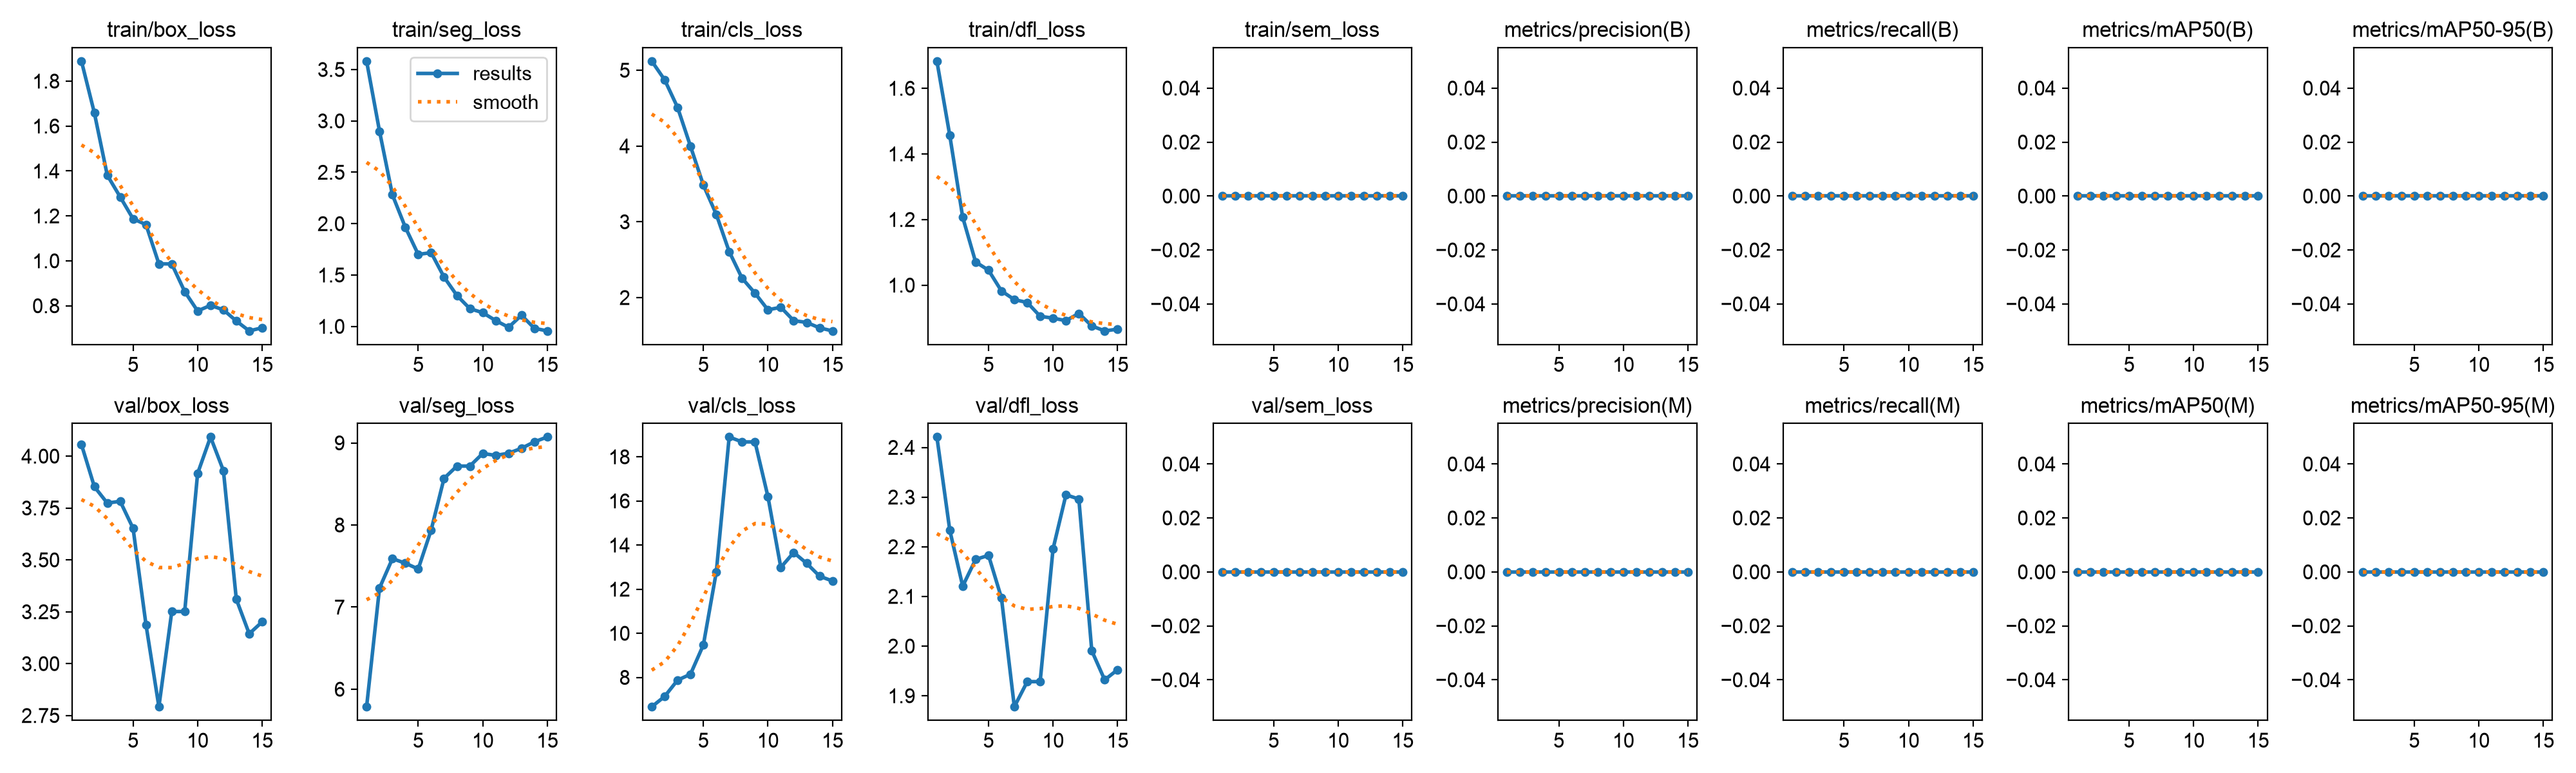

The file beside this chart, header and first rows:
epoch, time, train/box_loss, train/seg_loss, train/cls_loss, train/dfl_loss, train/sem_loss, metrics/precision(B), metrics/recall(B), metrics/mAP50(B), metrics/mAP50-95(B), metrics/precision(M), metrics/recall(M), metrics/mAP50(M), metrics/mAP50-95(M), val/box_loss, val/seg_loss, val/cls_loss, val/dfl_loss, val/sem_loss, lr/pg0, lr/pg1, lr/pg2
1, 5.764, 1.889, 3.582, 5.121, 1.683, 0, 0, 0, 0, 0, 0, 0, 0, 0, 4.056, 5.786, 6.668, 2.421, 0, 0.0002075, 0.0002075, 0.0002075
2, 8.871, 1.659, 2.901, 4.873, 1.456, 0, 0, 0, 0, 0, 0, 0, 0, 0, 3.853, 7.232, 7.137, 2.233, 0, 0.0004015, 0.0004015, 0.0004015
3, 11.91, 1.381, 2.28, 4.51, 1.207, 0, 0, 0, 0, 0, 0, 0, 0, 0, 3.774, 7.59, 7.875, 2.121, 0, 0.0005661, 0.0005661, 0.0005661
4, 14.92, 1.285, 1.965, 3.998, 1.07, 0, 0, 0, 0, 0, 0, 0, 0, 0, 3.783, 7.535, 8.143, 2.174, 0, 0.0005349, 0.0005349, 0.0005349
5, 17.96, 1.187, 1.7, 3.484, 1.045, 0, 0, 0, 0, 0, 0, 0, 0, 0, 3.652, 7.464, 9.472, 2.183, 0, 0.0004909, 0.0004909, 0.0004909
6, 27.49, 1.161, 1.718, 3.099, 0.9823, 0, 0, 0, 0, 0, 0, 0, 0, 0, 3.188, 7.938, 12.77, 2.097, 0, 0.0004469, 0.0004469, 0.0004469
7, 30.54, 0.9868, 1.48, 2.607, 0.9558, 0, 0, 0, 0, 0, 0, 0, 0, 0, 2.792, 8.568, 18.9, 1.878, 0, 0.0004029, 0.0004029, 0.0004029
8, 33.64, 0.9862, 1.301, 2.255, 0.947, 0, 0, 0, 0, 0, 0, 0, 0, 0, 3.251, 8.718, 18.68, 1.928, 0, 0.0003588, 0.0003588, 0.0003588
9, 36.7, 0.8631, 1.173, 2.058, 0.905, 0, 0, 0, 0, 0, 0, 0, 0, 0, 3.251, 8.718, 18.68, 1.928, 0, 0.0003148, 0.0003148, 0.0003148
10, 39.8, 0.777, 1.133, 1.838, 0.8993, 0, 0, 0, 0, 0, 0, 0, 0, 0, 3.916, 8.871, 16.2, 2.196, 0, 0.0002708, 0.0002708, 0.0002708
11, 42.87, 0.8018, 1.057, 1.872, 0.8916, 0, 0, 0, 0, 0, 0, 0, 0, 0, 4.092, 8.847, 12.99, 2.305, 0, 0.0002268, 0.0002268, 0.0002268
12, 46.03, 0.7819, 0.9912, 1.695, 0.9138, 0, 0, 0, 0, 0, 0, 0, 0, 0, 3.93, 8.874, 13.66, 2.296, 0, 0.0001828, 0.0001828, 0.0001828
13, 49.12, 0.7322, 1.108, 1.672, 0.8756, 0, 0, 0, 0, 0, 0, 0, 0, 0, 3.31, 8.934, 13.17, 1.991, 0, 0.0001387, 0.0001387, 0.0001387
14, 52.26, 0.6881, 0.9811, 1.6, 0.8604, 0, 0, 0, 0, 0, 0, 0, 0, 0, 3.144, 9.013, 12.59, 1.932, 0, 9.4714e-05, 9.4714e-05, 9.4714e-05
15, 55.32, 0.702, 0.9559, 1.56, 0.8658, 0, 0, 0, 0, 0, 0, 0, 0, 0, 3.201, 9.072, 12.37, 1.952, 0, 5.0692e-05, 5.0692e-05, 5.0692e-05
